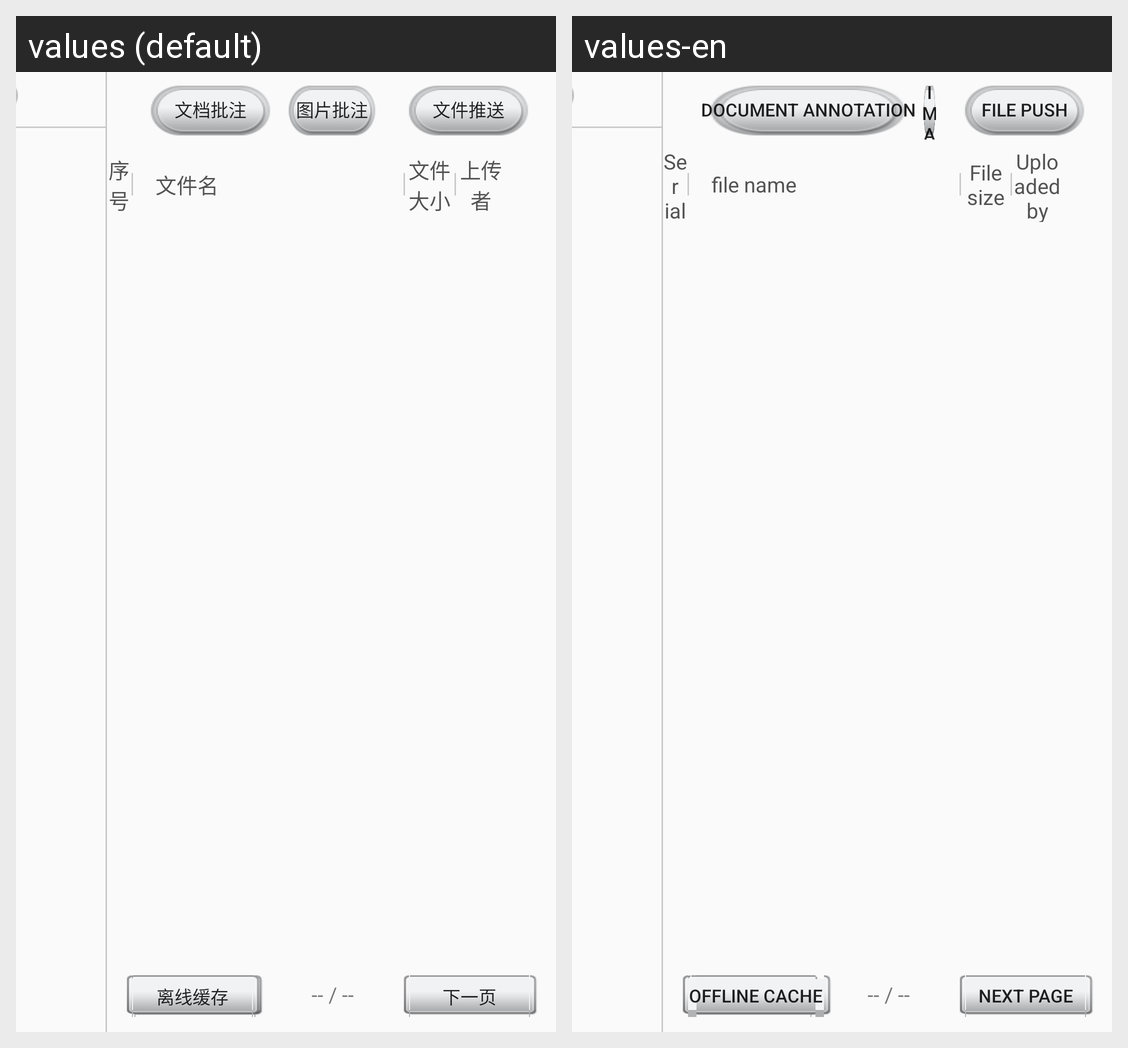

The Android screen above is rendered under two locales of the same app. Produce the string resources it draws, with the default and per-locale values.
Android screen res/layout/right_notation.xml rendered under 2 locales, left to right: values (default), values-en. Device: Nexus 5 (rendered at 1080×1920; each locale shown at half size, 540×960, under a caption strip naming it); theme MyAppTheme.
Strings drawn on this screen, with the default value and each locale's value (text and hints the layout hard-codes, and strings that could not be matched under every locale, appear in the picture but are not listed):

document_postil
  values: 文档批注
  values-en: Document annotation

picture_postil
  values: 图片批注
  values-en: Image annotation

push_file
  values: 文件推送
  values-en: File push

pre_pape
  values: 上一页
  values-en: Previous

next_pape
  values: 下一页
  values-en: Next page

saved_offline
  values: 离线缓存
  values-en: Offline cache

number
  values: 序号
  values-en: Serial number

file_name
  values: 文件名
  values-en: file name

file_size
  values: 文件大小
  values-en: File size

upload_name
  values: 上传者
  values-en: Uploaded by
